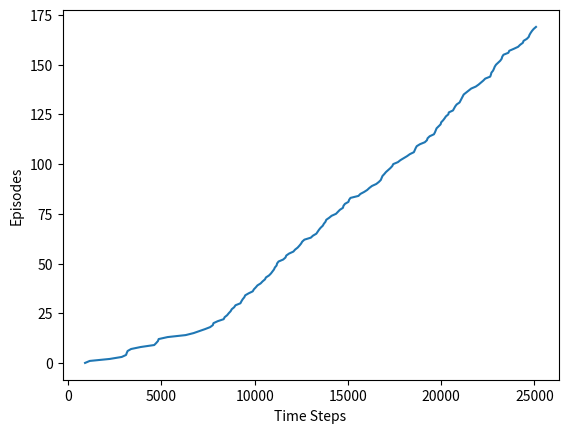

The matplotlib source for this figure: (Note: this script raises an exception after producing the figure.)
# -*- coding:utf-8 -*-

import numpy as np
import matplotlib.pyplot as plt

class Windy_Grid_World(object):
    def __init__(self, epsilon=0.1, step_size=0.5, discount=1):
        self.world_size = (7, 10)    # first number is row, second number is column
        self.num_action = 4     # the number of actions
        self.actions = np.arange(self.num_action)    # 0:up, 1:down, 2:left, 3:right
        self.epsilon = epsilon    # epsilon-greedy
        self.step_size = step_size    # step size for Sarsa
        self.discount = discount

        self.start = np.array([3, 0])
        self.end = np.array([3, 7])
        self.reward = -1
        self.wind = np.array([0, 0, 0, 1, 1, 1, 2, 2, 1, 0])    # the strength of wind for every column

    def epsilon_greedy(self, q_value, state):
        rand_num = np.random.randn()
        if rand_num < self.epsilon:
            return np.random.choice(self.actions)
        else:
            state_value = q_value[:, state[0], state[1]]
            return np.random.choice([act for act, val in enumerate(state_value) if val == np.max(state_value)])

    def find_next_state(self, current_state, current_action):
        row, col = current_state
        # take the up action
        if current_action == self.actions[0]:
            temp = max(row - 1 - self.wind[col], 0)
            return np.array([temp, col])
        # take the down action
        elif current_action == self.actions[1]:
            temp = min(row + 1 - self.wind[col], self.world_size[0]-1)
            temp = max(temp, 0)
            return np.array([temp, col])
        # take the left action
        elif current_action == self.actions[2]:
            temp = max(row - self.wind[col], 0)
            return np.array([temp, max(col-1, 0)])
        # take the right action
        else:
            temp = min(col + 1, self.world_size[1] - 1)
            return np.array([max(row - self.wind[col], 0), temp])

    def sarsa_algorithm(self, q_value):
        state = self.start
        time_step = 0   # to track the time steps during the episode

        # to use epsilon-greedy algorithm to select action
        action = self.epsilon_greedy(q_value, state)
        while any(state != self.end):
            # according to current state and action to find next state
            next_state = self.find_next_state(state, action)
            next_action = self.epsilon_greedy(q_value, next_state)

            # to update the action value
            q_value[action, state[0], state[1]] += \
                self.step_size*(self.reward + self.discount*q_value[next_action, next_state[0], next_state[1]] -
                                q_value[action, state[0], state[1]])
            state = next_state
            action = next_action
            time_step += 1
        return time_step

if __name__ == "__main__":
    windy_grid_word = Windy_Grid_World()
    q_value_fun = np.zeros((windy_grid_word.num_action, windy_grid_word.world_size[0],
                            windy_grid_word.world_size[1]))
    '''
    stat = np.array([3, 0])
    time = 200
    actions = np.zeros(time)
    for idx in range(time):
        actions[idx] += windy_grid_word.epsilon_greedy(q_value_fun, stat)
    print(actions)

    '''
    episode = 170
    time_steps = np.zeros(episode)
    for idx in range(episode):
        time_steps[idx] += windy_grid_word.sarsa_algorithm(q_value_fun)
    time_steps = np.add.accumulate(time_steps)

    average_episode = time_steps[-1]/episode
    print("the average episode length at about %.f steps" % average_episode)

    plt.figure(1)
    plt.plot(time_steps, np.arange(episode))
    plt.xlabel("Time Steps")
    plt.ylabel("Episodes")
    plt.savefig("./images/Example6-5.png")
    plt.show()
    plt.close()
    print("Completed!!! You can check it in the 'images' directory")


